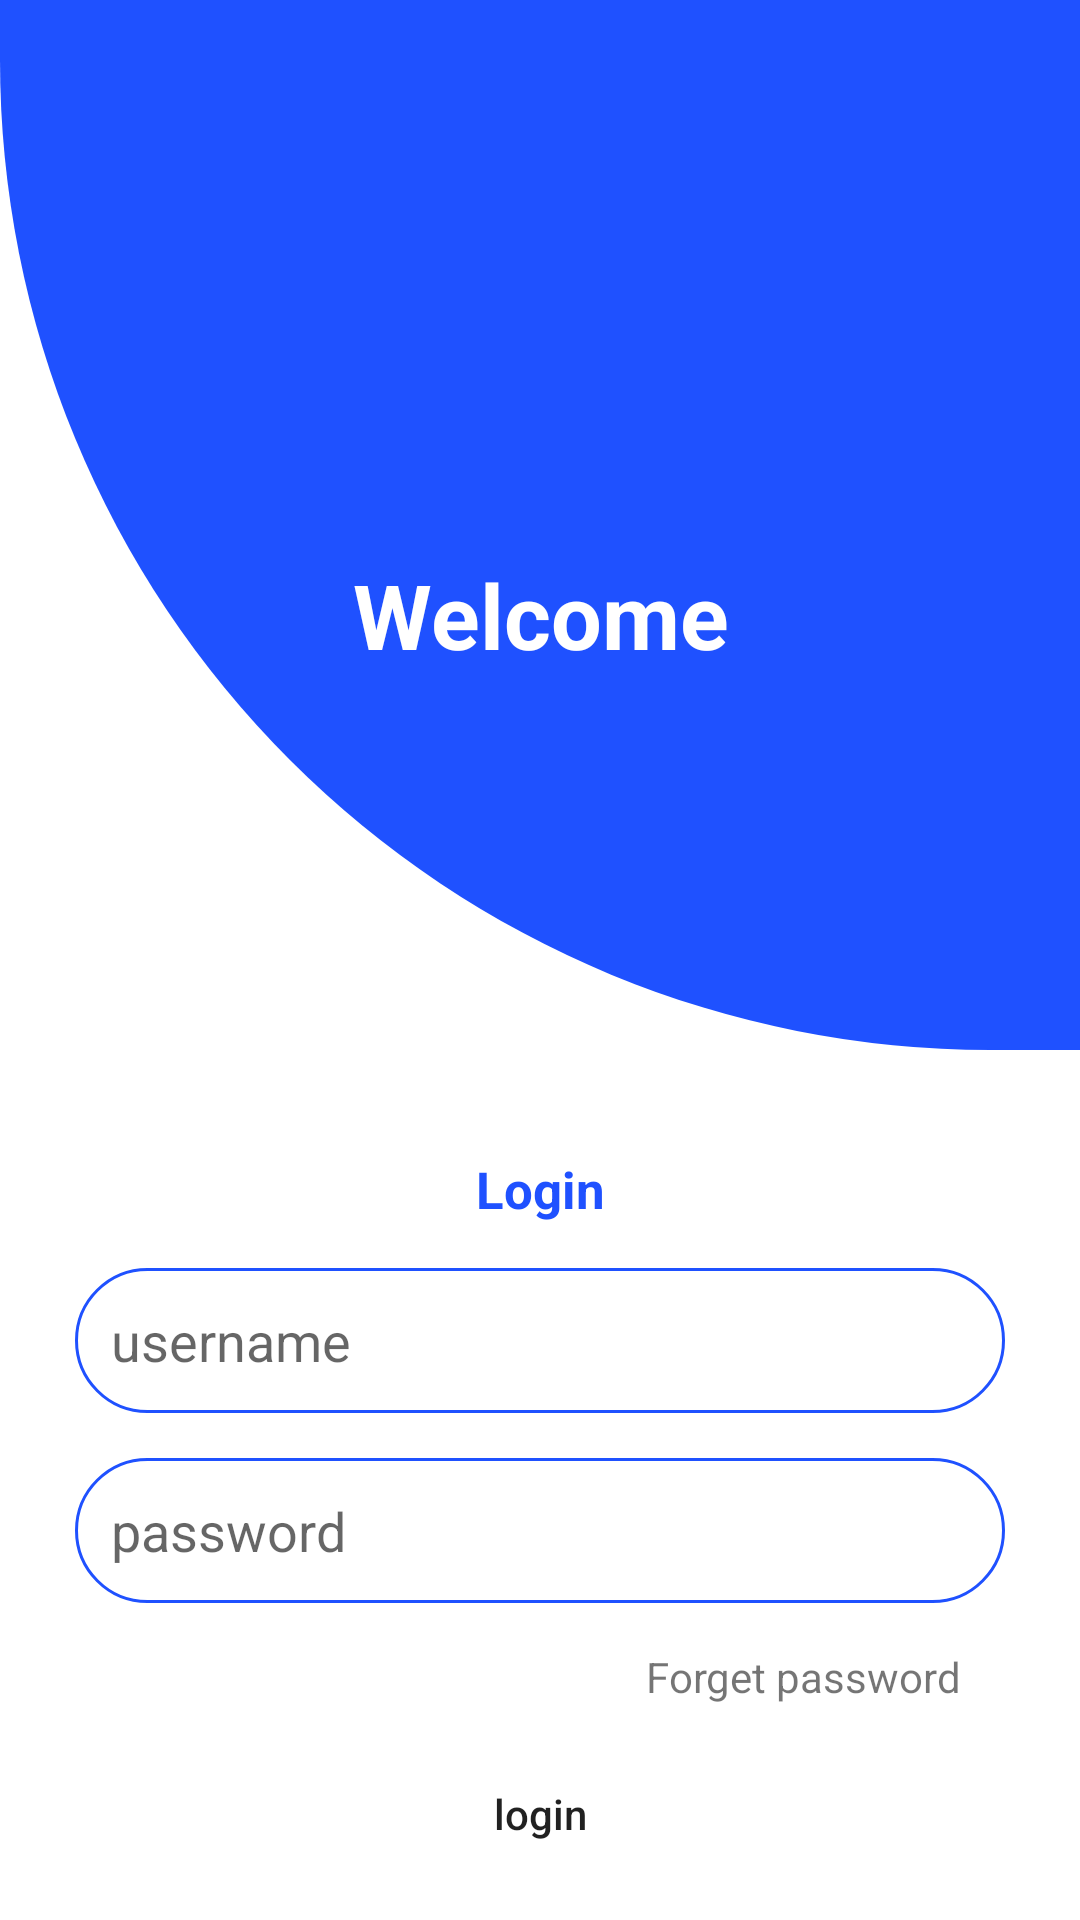

Produce the Android XML layout that renders to this screen, including the resource entries it uses.
<!-- AndroidManifest.xml: application theme Theme.ElderCare -->
<!-- res/layout/activity_login1.xml -->
<?xml version="1.0" encoding="utf-8"?>
<RelativeLayout xmlns:android="http://schemas.android.com/apk/res/android"
    xmlns:app="http://schemas.android.com/apk/res-auto"
    xmlns:tools="http://schemas.android.com/tools"
    android:layout_width="match_parent"
    android:layout_height="match_parent"
    tools:context=".ui.login.LoginActivity">
    <LinearLayout
        android:layout_width="match_parent"
        android:layout_height="350dp"
        android:orientation="vertical"
        android:id="@+id/leaner_layout1"
        android:gravity="center"
        android:background="@drawable/blueheader">

        <ImageView
            android:layout_width="60dp"
            android:layout_height="60dp"
            android:gravity="center"
            android:src="@drawable/user_icon" />

        <TextView
            android:layout_width="match_parent"
            android:layout_height="78dp"
            android:gravity="center"
            android:text="Welcome"
            android:textAlignment="center"
            android:textColor="@color/white"
            android:textStyle="bold"
            android:textSize="30dp" />
    </LinearLayout>

    <RelativeLayout
        android:layout_width="match_parent"
        android:layout_height="match_parent"
        android:id="@+id/input_container"
        android:layout_below="@+id/leaner_layout1"
        android:padding="25dp">

        <TextView
            android:layout_width="match_parent"
            android:layout_marginTop="10dp"
            android:layout_height="wrap_content"
            android:gravity="center"
            android:text="Login"
            android:textSize="17dp"
            android:textColor="@color/blue"
            android:id="@+id/login_text"
            android:textStyle="bold"/>
        <EditText
            android:layout_below="@+id/login_text"
            android:id="@+id/user_name"
            android:layout_width="match_parent"
            android:layout_height="wrap_content"
            android:hint="username"
            android:padding="12dp"
            android:layout_marginTop="15dp"
            android:layout_marginBottom="15dp"
            android:background="@drawable/custom_edit_text"
            />
        <EditText
            android:id="@+id/password"
            android:layout_below="@id/user_name"
            android:layout_width="match_parent"
            android:layout_height="wrap_content"
            android:hint="password"
            android:padding="12dp"
            android:background="@drawable/custom_edit_text"
            />
        <TextView
            android:id="@+id/forget_password_id"
            android:layout_width="match_parent"
            android:layout_height="wrap_content"
            android:layout_below="@id/password"
            android:text="Forget password"
            android:gravity="end"
            android:padding="15dp"></TextView>


        <Button
            android:id="@+id/login_id"
            android:layout_below="@id/password"
            android:gravity="center"
            android:layout_centerHorizontal="true"
            android:layout_marginTop="60dp"
            android:layout_width="250dp"
            android:layout_height="wrap_content"
            android:text="login"
            android:background="@drawable/custom_button"
            android:textAllCaps="false"/>


    </RelativeLayout>


</RelativeLayout>
<!-- resources referenced by this layout -->
<resources>
  <color name="blue">#1F51FF</color>
  <color name="white">#FFFFFFFF</color>
  <!-- drawable blueheader (drawable) -->
  <?xml version="1.0" encoding="utf-8"?>
  <shape xmlns:android="http://schemas.android.com/apk/res/android">
  <gradient android:startColor="@color/blue" android:endColor="@color/blue" android:angle="90"/>
      <corners android:bottomLeftRadius="330dp" />
  
  </shape>
  <!-- drawable custom_edit_text (drawable) -->
  <?xml version="1.0" encoding="utf-8"?>
  <shape xmlns:android="http://schemas.android.com/apk/res/android">
  <stroke android:color="@color/blue" android:width="1dp"/>
      <corners android:radius="30dp"/>
  </shape>
  <style name="Theme.ElderCare" parent="Theme.MaterialComponents.DayNight.DarkActionBar">
          
  
          <item name="colorPrimary">@color/blue</item>
          <item name="colorPrimaryVariant">@color/blue</item>
          <item name="colorOnPrimary">@color/white</item>
          
          <item name="colorSecondary">@color/teal_200</item>
          <item name="colorSecondaryVariant">@color/teal_700</item>
          <item name="colorOnSecondary">@color/black</item>
          
          <item name="android:statusBarColor">?attr/colorPrimaryVariant</item>
          
      </style>
  <color name="teal_200">#FF03DAC5</color>
  <color name="teal_700">#FF018786</color>
  <color name="black">#FF000000</color>
</resources>
